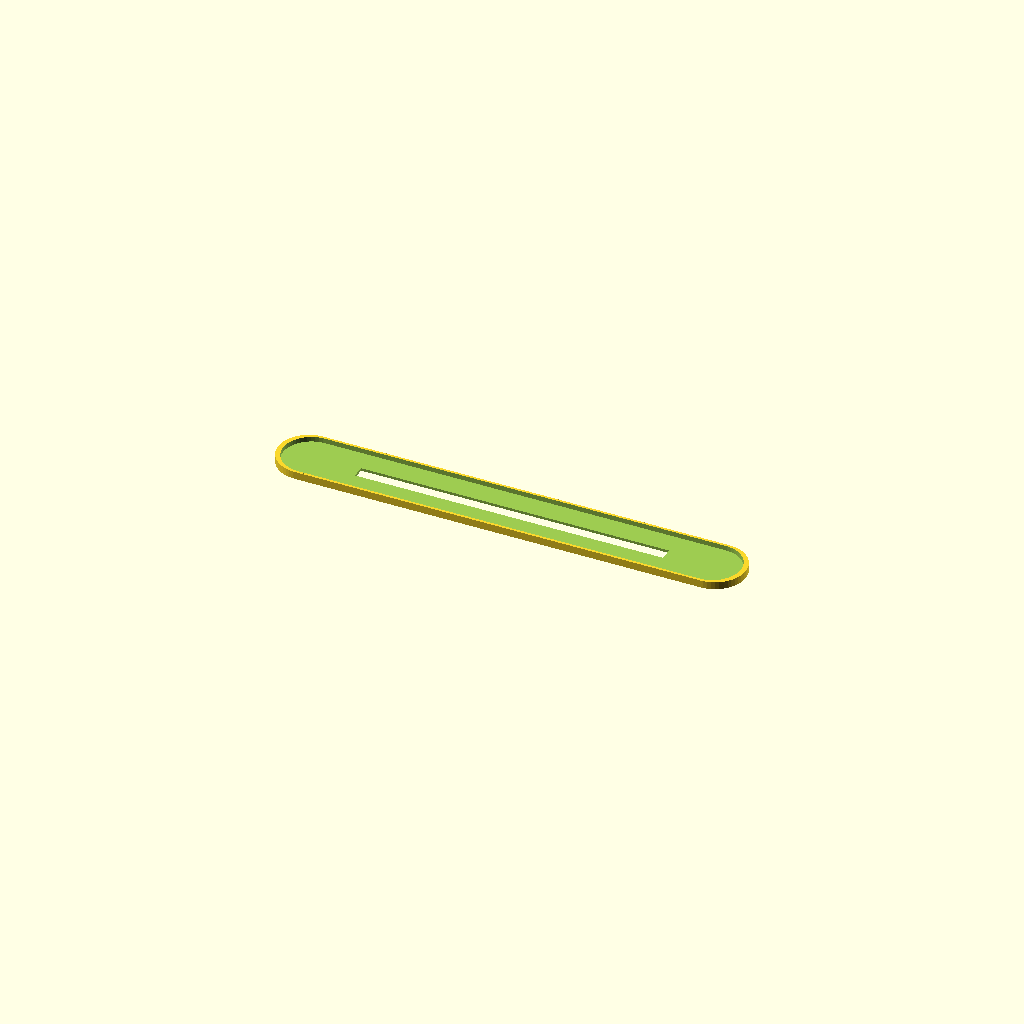
Cell 1: rendered with the file's own defaults.
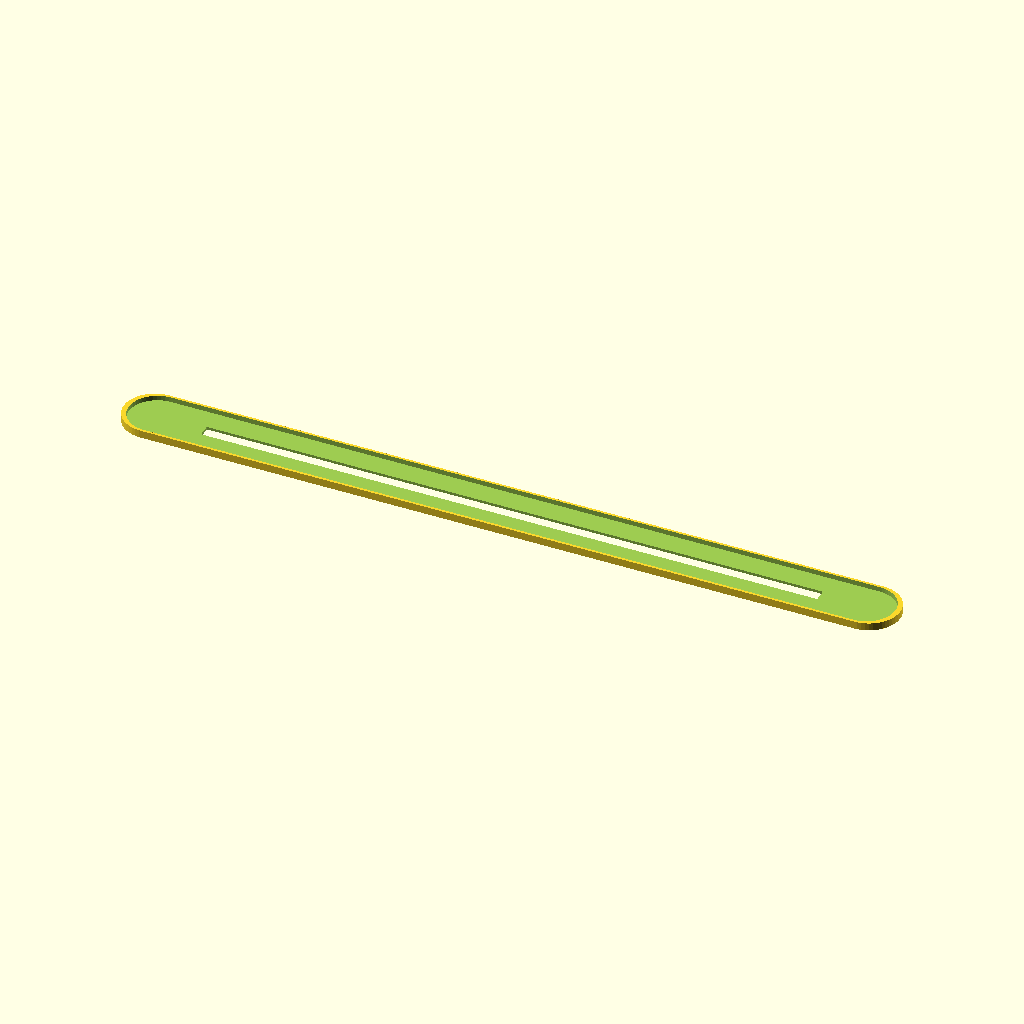
Cell 2 — fretBoardWidth set to 126, the other parameters unchanged.
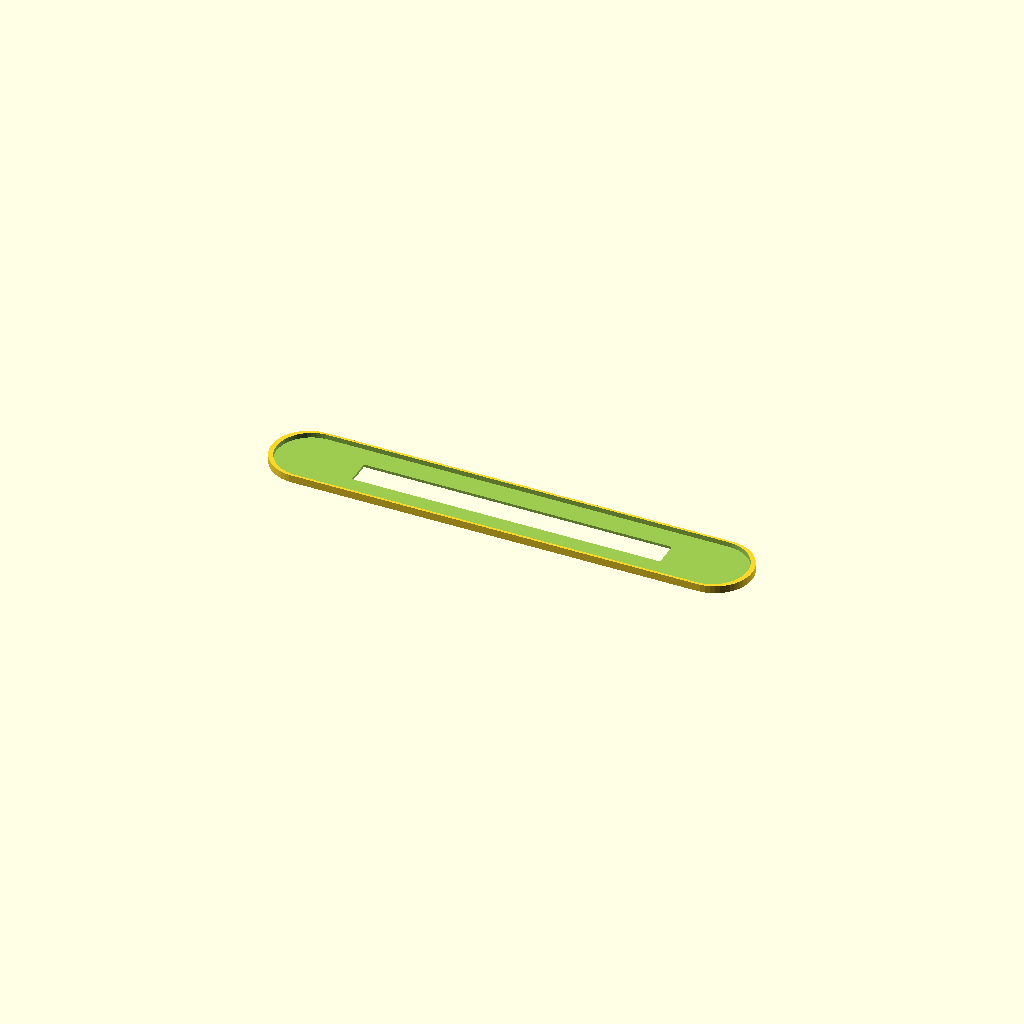
Cell 3: the same model with fretWidth = 5.2.
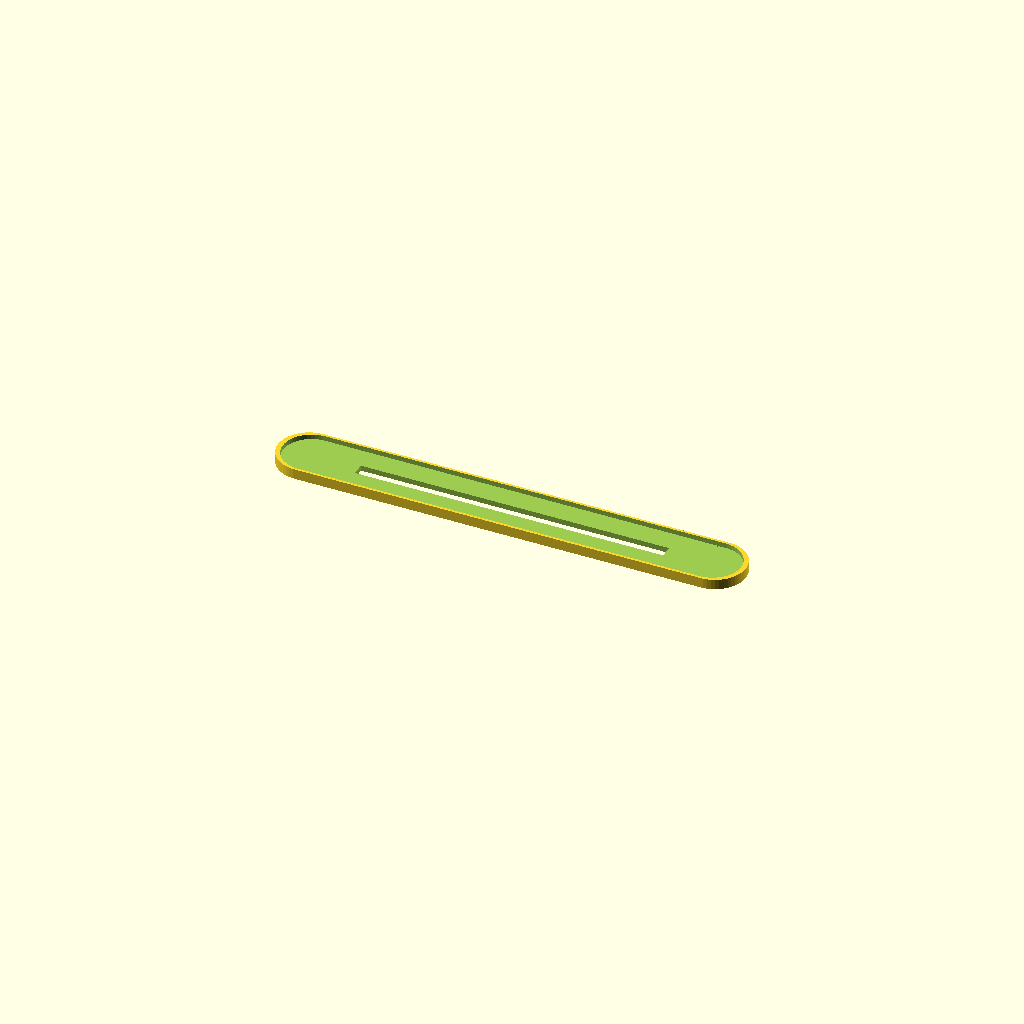
Cell 4: the same model with fretHeight = 2.2.
One fixed orthographic camera (rotation 55°, 0°, 25°; colour scheme Cornfield) for every cell.
OpenSCAD source file inputs/thingiverse/thing-3114241/files/fretguard.scad:
// Maximum width of the fretboard
fretBoardWidth = 63;
// Width of a fret
fretWidth = 2.6;
// Height of a fret
fretHeight = 1.1;
// Calculated parameters, don't touch!
baseWidth = fretBoardWidth + 20;
baseLength = fretWidth + 2*5;
baseHeight = fretHeight/2;
edgeWidth = 1*1;
edgeHeight = 1*1;
$fn=50*1;

module base(width, length, height) {
   translate([0,0, height/2]) { 
        cube([width, length, height], true);
        translate([width/2, 0, -height/2]) {
            cylinder(height, d=length, true);
        }
        translate([-width/2, 0, -height/2]) {
            cylinder(height, d=length, true);
        }    
    }
}

module cutout() {
    cube([fretBoardWidth, fretWidth, (baseHeight+edgeHeight)*2], true);
}


difference() {
    base(baseWidth, baseLength, baseHeight + edgeHeight);
    translate([0, 0, baseHeight]) {
        base(baseWidth-edgeWidth, baseLength-edgeWidth, edgeHeight*2);
    }
    cutout();
}
Customizer parameters (derived from the source; name, type, default, range or options):
fretBoardWidth: number, default 63
fretWidth: number, default 2.6
fretHeight: number, default 1.1
